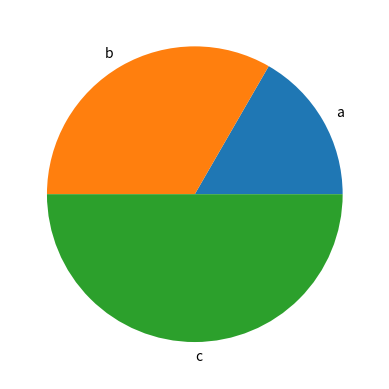

The matplotlib source for this figure:
import matplotlib.pyplot as plt


def generate_bar_chart(labels, values):
    fig, ax = plt.subplots()
    ax.bar(labels, values)
    plt.show()


def generate_pie_chart(labels, values):
    fig, ax = plt.subplots()
    ax.pie(values, labels=labels)
    plt.show()


if __name__ == '__main__':
    # generate_bar_chart(["a", "b", "c"], [100, 200, 300])
    generate_pie_chart(["a", "b", "c"], [100, 200, 300])

